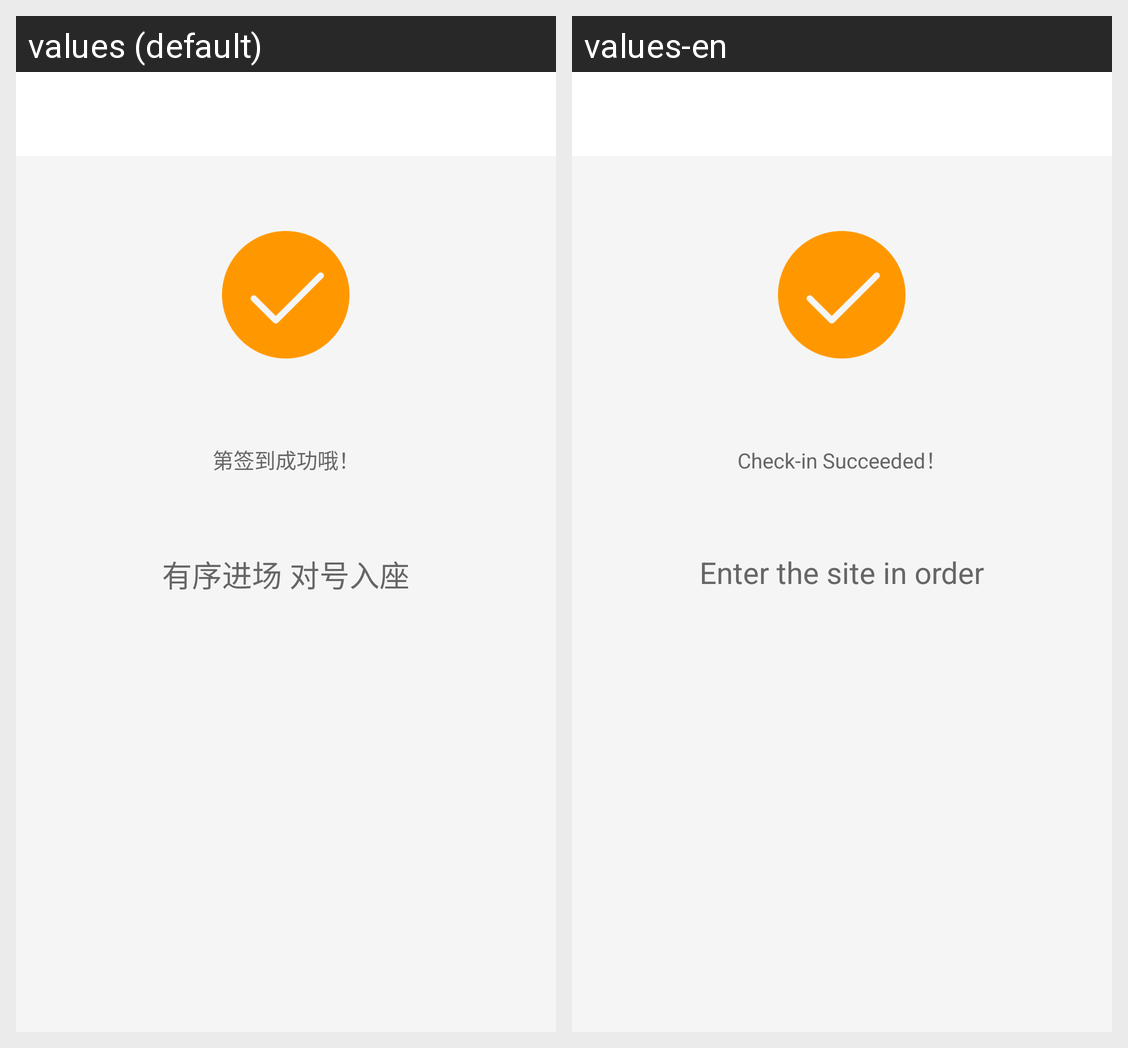

The same Android screen rendered under two of its app's locales, left to right. List the strings drawn on it with the default value and each locale's translation.
Android screen res/layout/activity_signresult.xml rendered under 2 locales, left to right: values (default), values-en. Device: Nexus 5 (rendered at 1080×1920; each locale shown at half size, 540×960, under a caption strip naming it); theme AppTheme.
Strings drawn on this screen, with the default value and each locale's value (text and hints the layout hard-codes, and strings that could not be matched under every locale, appear in the picture but are not listed):

attdence_txt3
  values: 签到成功哦！
  values-en: Check-in Succeeded！

attdence_txt4
  values: 有序进场 对号入座
  values-en: Enter the site in order
